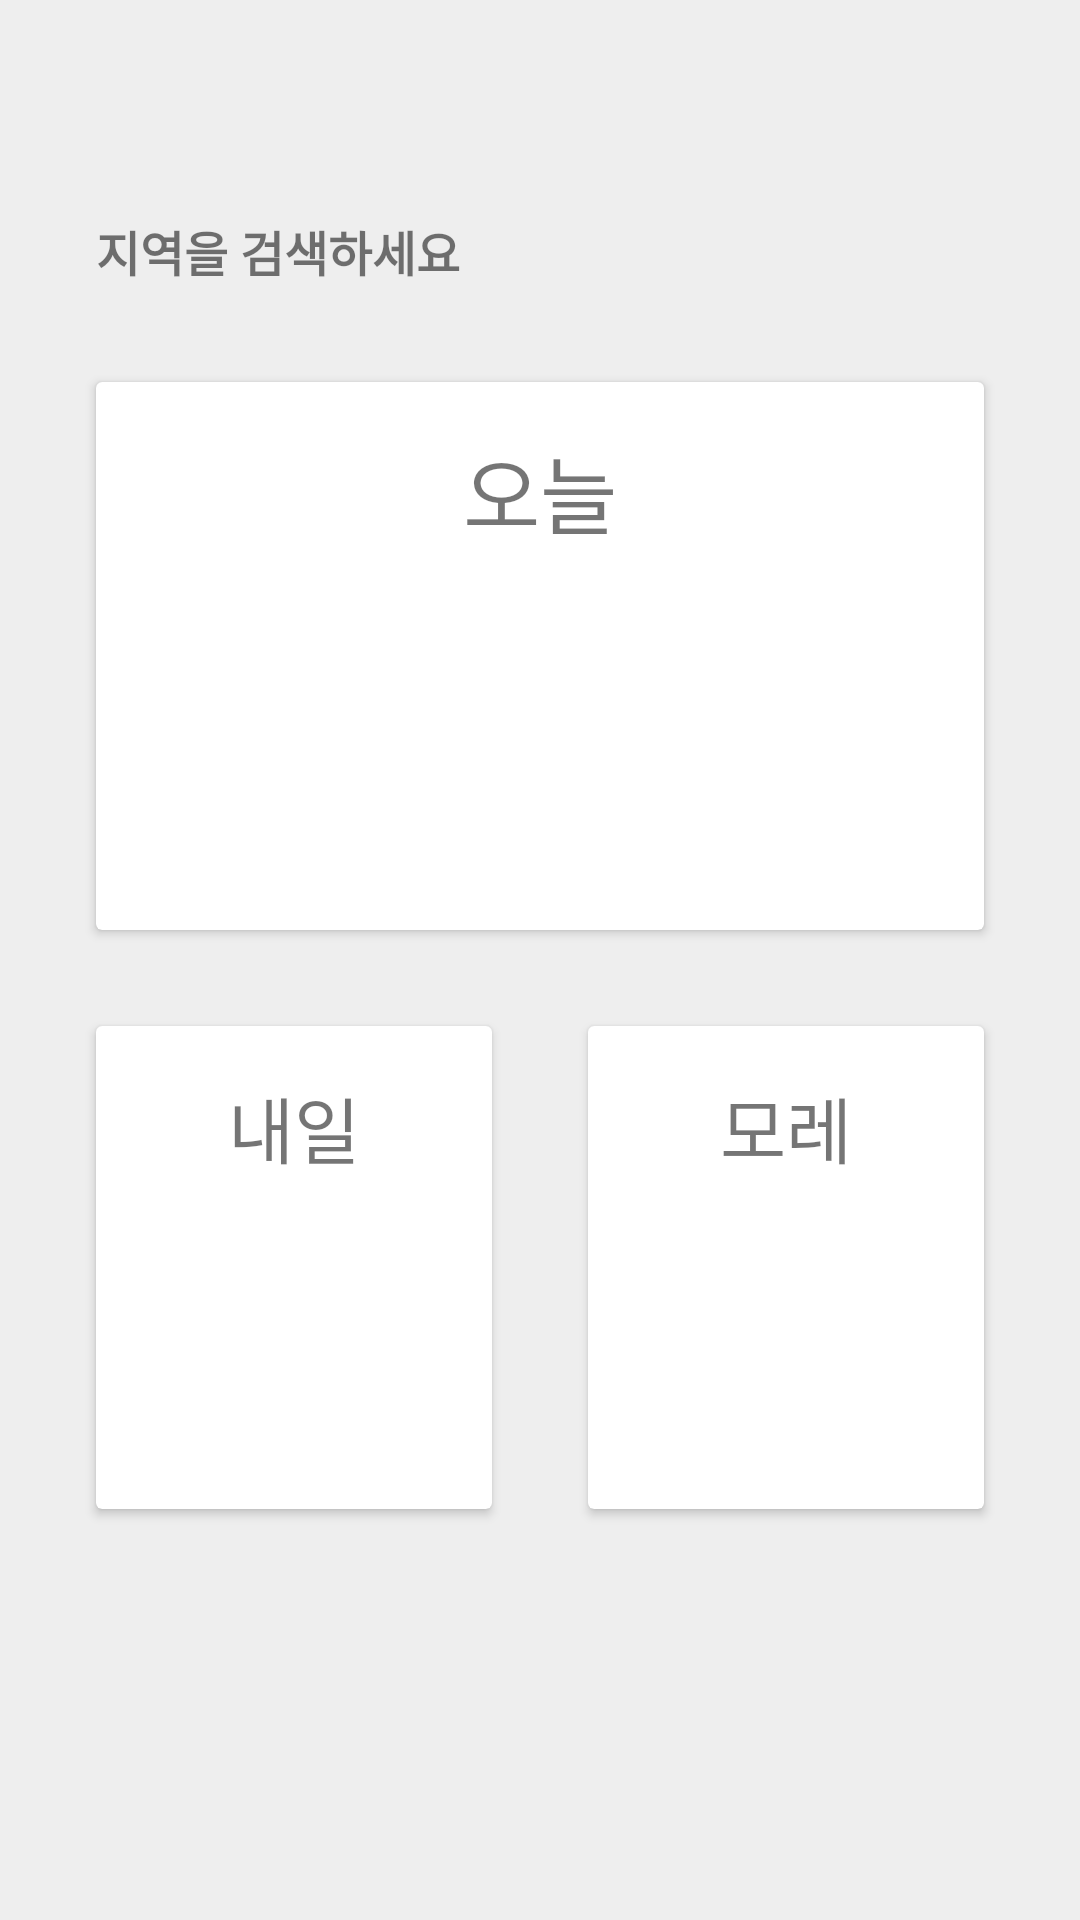

Reconstruct the res/layout file that produces this screen, plus the resources it refers to.
<!-- AndroidManifest.xml: application theme Theme.SangbuSangjo -->
<!-- res/layout/fragment_weather.xml -->
<?xml version="1.0" encoding="utf-8"?>
<androidx.constraintlayout.widget.ConstraintLayout xmlns:android="http://schemas.android.com/apk/res/android"
    xmlns:app="http://schemas.android.com/apk/res-auto"
    xmlns:tools="http://schemas.android.com/tools"
    android:layout_width="match_parent"
    android:layout_height="match_parent"
    android:background="#EEE"
    tools:context=".ui.home.weather.WeatherFragment">


    <androidx.cardview.widget.CardView
        android:id="@+id/cardView4"
        android:layout_width="0dp"
        android:layout_height="wrap_content"
        android:layout_marginStart="32dp"
        android:layout_marginTop="32dp"
        android:layout_marginEnd="32dp"
        app:layout_constraintEnd_toEndOf="parent"
        app:layout_constraintStart_toStartOf="parent"
        app:layout_constraintTop_toBottomOf="@+id/textViewRegionName">

        <androidx.constraintlayout.widget.ConstraintLayout
            android:layout_width="match_parent"
            android:layout_height="match_parent"
            android:padding="16dp">

            <TextView
                android:id="@+id/textView8"
                android:layout_width="wrap_content"
                android:layout_height="wrap_content"
                android:fontFamily="@font/nexon_lv1_gothic_bold"
                android:text="오늘"
                android:textSize="28sp"
                app:layout_constraintEnd_toEndOf="parent"
                app:layout_constraintStart_toStartOf="parent"
                app:layout_constraintTop_toTopOf="parent" />

            <TextView
                android:id="@+id/textViewTodayTemperature"
                android:layout_width="wrap_content"
                android:layout_height="wrap_content"
                android:layout_marginTop="24dp"
                android:fontFamily="@font/nexon_lv1_gothic_light"
                android:textSize="28sp"
                android:textStyle="bold"
                app:layout_constraintEnd_toEndOf="parent"
                app:layout_constraintStart_toStartOf="parent"
                app:layout_constraintTop_toBottomOf="@+id/textView8"
                tools:text="12°C" />

            <TextView
                android:id="@+id/textViewTodayWeather"
                android:layout_width="wrap_content"
                android:layout_height="wrap_content"
                android:layout_marginTop="16dp"
                android:fontFamily="@font/nexon_lv1_gothic_light"
                android:textColor="#333"
                android:textSize="24sp"
                app:layout_constraintEnd_toEndOf="parent"
                app:layout_constraintStart_toStartOf="parent"
                app:layout_constraintTop_toBottomOf="@+id/textViewTodayTemperature"
                tools:text="흐림" />

        </androidx.constraintlayout.widget.ConstraintLayout>

    </androidx.cardview.widget.CardView>

    <androidx.cardview.widget.CardView
        android:id="@+id/cardView6"
        android:layout_width="0dp"
        android:layout_height="wrap_content"
        android:layout_marginStart="32dp"
        android:layout_marginTop="32dp"
        android:layout_marginEnd="16dp"
        app:layout_constraintEnd_toStartOf="@+id/cardView7"
        app:layout_constraintHorizontal_bias="0.5"
        app:layout_constraintHorizontal_chainStyle="packed"
        app:layout_constraintStart_toStartOf="parent"
        app:layout_constraintTop_toBottomOf="@+id/cardView4">

        <androidx.constraintlayout.widget.ConstraintLayout
            android:layout_width="match_parent"
            android:layout_height="match_parent"
            android:padding="16dp">

            <TextView
                android:id="@+id/textView18"
                android:layout_width="wrap_content"
                android:layout_height="wrap_content"
                android:fontFamily="@font/nexon_lv1_gothic_bold"
                android:text="내일"
                android:textSize="24sp"
                app:layout_constraintEnd_toEndOf="parent"
                app:layout_constraintStart_toStartOf="parent"
                app:layout_constraintTop_toTopOf="parent" />

            <TextView
                android:id="@+id/textViewTomorrowMaxTemperature"
                android:layout_width="wrap_content"
                android:layout_height="wrap_content"
                android:layout_marginTop="24dp"
                android:fontFamily="@font/nexon_lv1_gothic_light"
                android:textColor="#F33"
                android:textSize="20sp"
                android:textStyle="bold"
                app:layout_constraintEnd_toEndOf="parent"
                app:layout_constraintStart_toStartOf="parent"
                app:layout_constraintTop_toBottomOf="@+id/textView18"
                tools:text="14°C" />

            <TextView
                android:id="@+id/textViewTomorrowMinTemperature"
                android:layout_width="wrap_content"
                android:layout_height="wrap_content"
                android:layout_marginTop="16dp"
                android:fontFamily="@font/nexon_lv1_gothic_light"
                android:textColor="#77F"
                android:textSize="20sp"
                android:textStyle="bold"
                app:layout_constraintEnd_toEndOf="parent"
                app:layout_constraintStart_toStartOf="parent"
                app:layout_constraintTop_toBottomOf="@+id/textViewTomorrowMaxTemperature"
                tools:text="5°C" />

        </androidx.constraintlayout.widget.ConstraintLayout>

    </androidx.cardview.widget.CardView>

    <androidx.cardview.widget.CardView
        android:id="@+id/cardView7"
        android:layout_width="0dp"
        android:layout_height="wrap_content"
        android:layout_marginStart="16dp"
        android:layout_marginEnd="32dp"
        app:layout_constraintEnd_toEndOf="parent"
        app:layout_constraintHorizontal_bias="0.5"
        app:layout_constraintStart_toEndOf="@+id/cardView6"
        app:layout_constraintTop_toTopOf="@+id/cardView6">

        <androidx.constraintlayout.widget.ConstraintLayout
            android:layout_width="match_parent"
            android:layout_height="match_parent"
            android:padding="16dp">

            <TextView
                android:id="@+id/textView22"
                android:layout_width="wrap_content"
                android:layout_height="wrap_content"
                android:fontFamily="@font/nexon_lv1_gothic_bold"
                android:text="모레"
                android:textSize="24sp"
                app:layout_constraintEnd_toEndOf="parent"
                app:layout_constraintStart_toStartOf="parent"
                app:layout_constraintTop_toTopOf="parent" />

            <TextView
                android:id="@+id/textViewDayAfterTomorrowMaxTemperature"
                android:layout_width="wrap_content"
                android:layout_height="wrap_content"
                android:layout_marginTop="24dp"
                android:fontFamily="@font/nexon_lv1_gothic_light"
                android:textColor="#F33"
                android:textSize="20sp"
                android:textStyle="bold"
                app:layout_constraintEnd_toEndOf="parent"
                app:layout_constraintStart_toStartOf="parent"
                app:layout_constraintTop_toBottomOf="@+id/textView22"
                tools:text="15°C" />

            <TextView
                android:id="@+id/textViewDayAfterTomorrowMinTemperature"
                android:layout_width="wrap_content"
                android:layout_height="wrap_content"
                android:layout_marginTop="16dp"
                android:fontFamily="@font/nexon_lv1_gothic_light"
                android:textColor="#77F"
                android:textSize="20sp"
                android:textStyle="bold"
                app:layout_constraintEnd_toEndOf="parent"
                app:layout_constraintStart_toStartOf="parent"
                app:layout_constraintTop_toBottomOf="@+id/textViewDayAfterTomorrowMaxTemperature"
                tools:text="7°C" />

        </androidx.constraintlayout.widget.ConstraintLayout>

    </androidx.cardview.widget.CardView>

    <ProgressBar
        android:id="@+id/progressBar3"
        style="?android:attr/progressBarStyle"
        android:layout_width="wrap_content"
        android:layout_height="wrap_content"
        android:elevation="8dp"
        android:visibility="invisible"
        app:layout_constraintBottom_toBottomOf="@+id/cardView6"
        app:layout_constraintEnd_toEndOf="parent"
        app:layout_constraintStart_toStartOf="parent"
        app:layout_constraintTop_toTopOf="@+id/cardView4"
        tools:visibility="visible" />

    <TextView
        android:id="@+id/textViewRegionName"
        android:layout_width="wrap_content"
        android:layout_height="wrap_content"
        android:layout_marginStart="32dp"
        android:layout_marginTop="72dp"
        android:drawablePadding="4dp"
        android:fontFamily="@font/nexon_lv1_gothic_light"
        android:gravity="center_vertical"
        android:text="지역을 검색하세요"
        android:textSize="16sp"
        android:textStyle="bold"
        app:drawableStartCompat="@drawable/ic_location"
        app:layout_constraintStart_toStartOf="parent"
        app:layout_constraintTop_toTopOf="parent" />

</androidx.constraintlayout.widget.ConstraintLayout>
<!-- resources referenced by this layout -->
<resources>
  <style name="Theme.SangbuSangjo" parent="Theme.MaterialComponents.DayNight.NoActionBar">
          
          <item name="colorPrimary">@color/colorBlue</item>
          <item name="colorPrimaryVariant">@color/colorDarkBlue</item>
          <item name="colorOnPrimary">@color/white</item>
          
          <item name="colorSecondary">@color/teal_200</item>
          <item name="colorSecondaryVariant">@color/teal_700</item>
          <item name="colorOnSecondary">@color/black</item>
          
          <item name="android:statusBarColor" tools:targetApi="l">?attr/colorPrimaryVariant</item>
          
      </style>
  <color name="colorBlue">#3598DB</color>
  <color name="colorDarkBlue">#2874A7</color>
  <color name="white">#FFFFFFFF</color>
  <color name="teal_200">#FF03DAC5</color>
  <color name="teal_700">#FF018786</color>
  <color name="black">#FF000000</color>
</resources>
